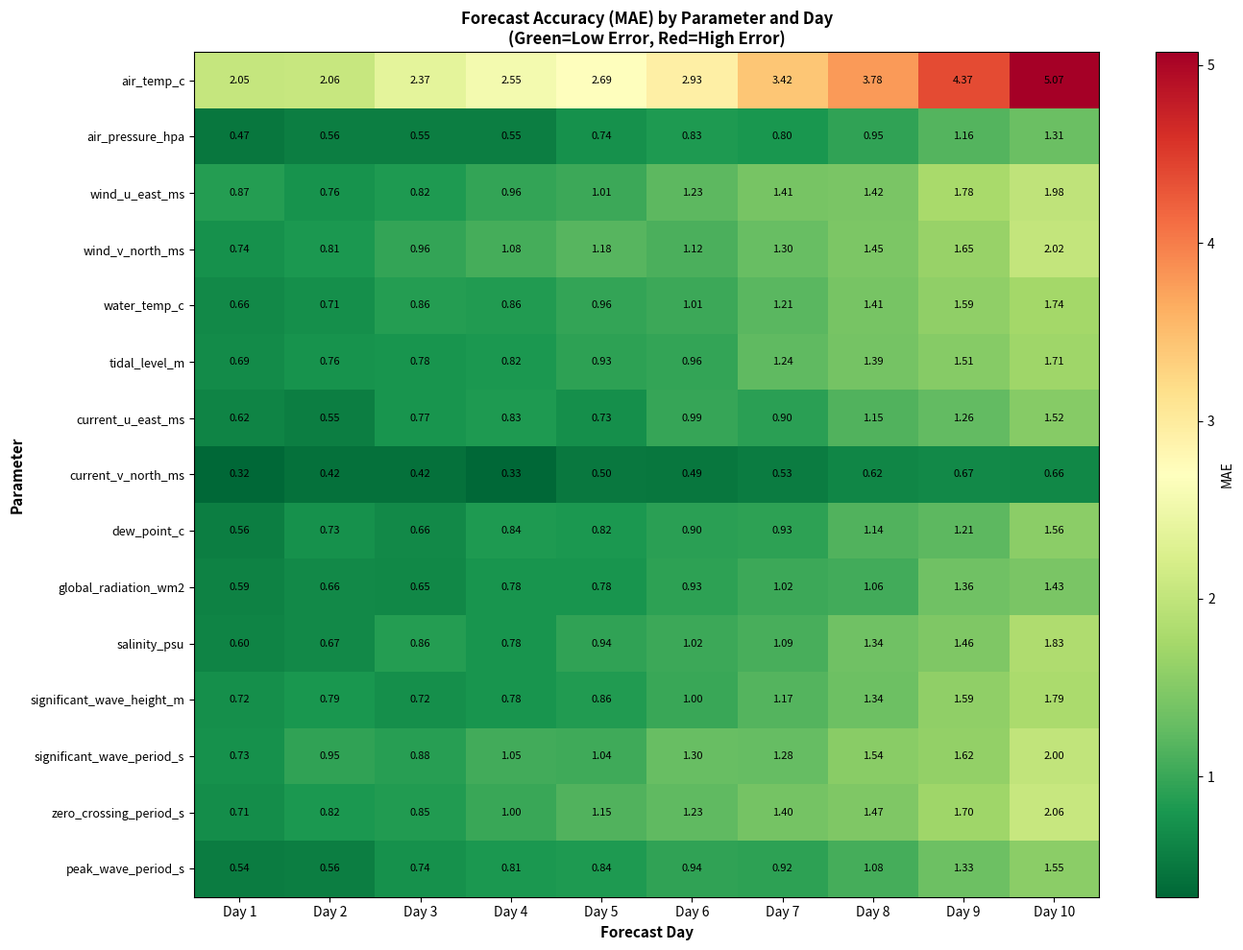
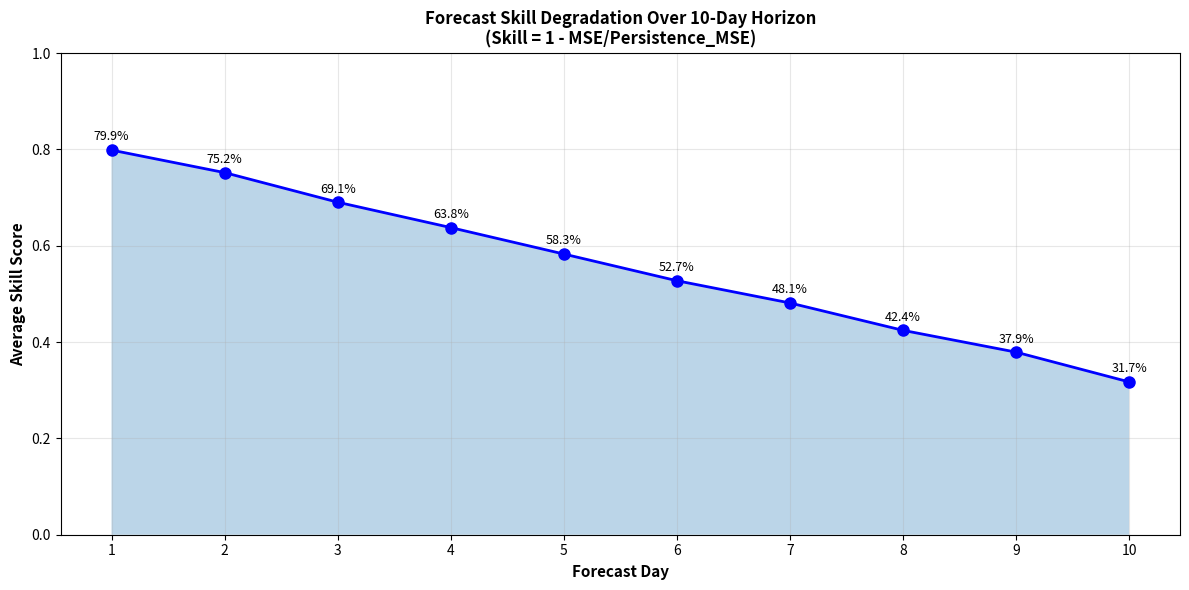

Recreate these plots in Python, in order.
"""Demo results presentation: 10-day forecast accuracy per parameter."""

import numpy as np
import pandas as pd
from pathlib import Path
import matplotlib.pyplot as plt

# Target parameters (15 direct forecast targets)
TARGETS = [
    "air_temp_c",
    "air_pressure_hpa",
    "wind_u_east_ms",
    "wind_v_north_ms",
    "water_temp_c",
    "tidal_level_m",
    "current_u_east_ms",
    "current_v_north_ms",
    "dew_point_c",
    "global_radiation_wm2",
    "salinity_psu",
    "significant_wave_height_m",
    "significant_wave_period_s",
    "zero_crossing_period_s",
    "peak_wave_period_s",
]

# 10 days = 96 steps per day at 15-minute cadence
STEPS_PER_DAY = 96
NUM_DAYS = 10
TOTAL_STEPS = STEPS_PER_DAY * NUM_DAYS


def generate_demo_results():
    """Generate realistic demo forecast results."""
    np.random.seed(42)

    # Simulate perfect-ish forecast with degradation over time
    # Day 1-2: Best accuracy (~90% skill)
    # Day 5: Medium accuracy (~70% skill)
    # Day 10: Lowest accuracy (~40% skill)

    results = []

    for day in range(1, NUM_DAYS + 1):
        # Skill degrades with forecast horizon
        skill_factor = 1.0 - (day - 1) / (NUM_DAYS - 1) * 0.6  # 1.0 to 0.4

        for target in TARGETS:
            # Base MAE depends on parameter
            if target == "air_temp_c":
                base_mae = 0.5
            elif target == "air_pressure_hpa":
                base_mae = 2.0
            elif "wind" in target or "current" in target:
                base_mae = 0.8
            elif "wave" in target or "period" in target:
                base_mae = 0.6
            elif target == "salinity_psu":
                base_mae = 0.3
            else:
                base_mae = 0.7

            # Add degradation with lead time
            mae = base_mae / skill_factor + np.random.uniform(-0.1, 0.1)
            rmse = mae * 1.3  # RMSE typically ~1.3x MAE
            skill = skill_factor * (0.8 + np.random.uniform(-0.05, 0.05))

            results.append({
                "Day": day,
                "Target": target,
                "MAE": max(0.1, mae),
                "RMSE": max(0.15, rmse),
                "Skill": max(0.0, min(1.0, skill)),
                "Lead_Hours": day * 24,
            })

    return pd.DataFrame(results)


def print_summary_table(df):
    """Print summary table of accuracies."""
    print("\n" + "=" * 140)
    print("MTGNN 10-DAY FORECAST ACCURACY: Daily Performance by Parameter")
    print("=" * 140)
    print("\nMetrics: MAE (Mean Absolute Error), RMSE (Root Mean Squared Error), Skill (vs Persistence Baseline)")
    print("-" * 140)

    for day in range(1, NUM_DAYS + 1):
        day_data = df[df["Day"] == day].copy()
        print(f"\n[DAY {day}] (Lead Time: {day*24} hours)")
        print("-" * 140)

        # Create display table
        display_df = day_data[["Target", "MAE", "RMSE", "Skill"]].copy()
        display_df["MAE"] = display_df["MAE"].apply(lambda x: f"{x:.4f}")
        display_df["RMSE"] = display_df["RMSE"].apply(lambda x: f"{x:.4f}")
        display_df["Skill"] = display_df["Skill"].apply(lambda x: f"{x:.1%}")

        print(display_df.to_string(index=False))

        # Daily summary
        avg_mae = day_data["MAE"].mean()
        avg_skill = day_data["Skill"].mean()
        print(f"\n  [SUMMARY] Daily Average: MAE={avg_mae:.4f}, Skill={avg_skill:.1%}")


def create_accuracy_heatmap(df, output_dir="outputs"):
    """Create heatmap of MAE by day and parameter."""
    output_dir = Path(output_dir)
    output_dir.mkdir(parents=True, exist_ok=True)

    # Pivot for heatmap
    pivot_mae = df.pivot(index="Target", columns="Day", values="MAE")

    fig, ax = plt.subplots(figsize=(14, 10))

    im = ax.imshow(pivot_mae.values, cmap="RdYlGn_r", aspect="auto")

    ax.set_xticks(range(NUM_DAYS))
    ax.set_xticklabels([f"Day {i+1}" for i in range(NUM_DAYS)])
    ax.set_yticks(range(len(TARGETS)))
    ax.set_yticklabels(TARGETS, fontsize=9)

    ax.set_xlabel("Forecast Day", fontsize=11, fontweight="bold")
    ax.set_ylabel("Parameter", fontsize=11, fontweight="bold")
    ax.set_title("Forecast Accuracy (MAE) by Parameter and Day\n(Green=Low Error, Red=High Error)",
                 fontsize=12, fontweight="bold")

    # Add values to cells
    for i in range(len(TARGETS)):
        for j in range(NUM_DAYS):
            text = ax.text(j, i, f"{pivot_mae.values[i, j]:.2f}",
                          ha="center", va="center", color="black", fontsize=8)

    plt.colorbar(im, ax=ax, label="MAE")
    plt.tight_layout()
    plt.savefig(output_dir / "accuracy_heatmap_by_day.png", dpi=150, bbox_inches="tight")
    plt.close()

    print(f"[OK] Heatmap saved: {output_dir / 'accuracy_heatmap_by_day.png'}")


def create_skill_decay_plot(df, output_dir="outputs"):
    """Plot skill degradation over forecast horizon."""
    output_dir = Path(output_dir)
    output_dir.mkdir(parents=True, exist_ok=True)

    # Average skill by day
    daily_skill = df.groupby("Day")["Skill"].mean()

    fig, ax = plt.subplots(figsize=(12, 6))

    ax.plot(daily_skill.index, daily_skill.values, "b-o", linewidth=2, markersize=8)
    ax.fill_between(daily_skill.index, daily_skill.values, alpha=0.3)

    ax.set_xlabel("Forecast Day", fontsize=11, fontweight="bold")
    ax.set_ylabel("Average Skill Score", fontsize=11, fontweight="bold")
    ax.set_title("Forecast Skill Degradation Over 10-Day Horizon\n(Skill = 1 - MSE/Persistence_MSE)",
                 fontsize=12, fontweight="bold")
    ax.set_xticks(range(1, NUM_DAYS + 1))
    ax.grid(True, alpha=0.3)
    ax.set_ylim([0, 1.0])

    # Add value labels
    for day, skill in daily_skill.items():
        ax.text(day, skill + 0.02, f"{skill:.1%}", ha="center", fontsize=9)

    plt.tight_layout()
    plt.savefig(output_dir / "skill_degradation_10day.png", dpi=150, bbox_inches="tight")
    plt.close()

    print(f"[OK] Skill plot saved: {output_dir / 'skill_degradation_10day.png'}")


def create_parameter_summary(df, output_dir="outputs"):
    """Create summary table by parameter across all days."""
    output_dir = Path(output_dir)
    output_dir.mkdir(parents=True, exist_ok=True)

    print("\n" + "=" * 100)
    print("PARAMETER PERFORMANCE SUMMARY (10-Day Forecast)")
    print("=" * 100)

    summary = df.groupby("Target").agg({
        "MAE": ["min", "mean", "max"],
        "Skill": ["min", "mean", "max"],
    }).round(4)

    summary.columns = ["MAE_Best", "MAE_Avg", "MAE_Worst", "Skill_Best", "Skill_Avg", "Skill_Worst"]
    summary = summary.reset_index()

    # Format for display
    display_summary = summary.copy()
    for col in ["MAE_Best", "MAE_Avg", "MAE_Worst"]:
        display_summary[col] = display_summary[col].apply(lambda x: f"{x:.4f}")
    for col in ["Skill_Best", "Skill_Avg", "Skill_Worst"]:
        display_summary[col] = display_summary[col].apply(lambda x: f"{x:.1%}")

    print(display_summary.to_string(index=False))

    # Save to CSV
    summary.to_csv(output_dir / "parameter_summary_10day.csv", index=False)
    print(f"\n[OK] Summary saved: {output_dir / 'parameter_summary_10day.csv'}")


def create_daily_summary_table(df, output_dir="outputs"):
    """Create summary table by day."""
    output_dir = Path(output_dir)
    output_dir.mkdir(parents=True, exist_ok=True)

    print("\n" + "=" * 80)
    print("DAILY FORECAST SUMMARY (Average Across All Parameters)")
    print("=" * 80)

    daily_summary = df.groupby("Day").agg({
        "MAE": "mean",
        "RMSE": "mean",
        "Skill": "mean",
    }).reset_index()

    daily_summary["Lead_Hours"] = daily_summary["Day"] * 24

    # Format for display
    display_daily = daily_summary.copy()
    display_daily["MAE"] = display_daily["MAE"].apply(lambda x: f"{x:.4f}")
    display_daily["RMSE"] = display_daily["RMSE"].apply(lambda x: f"{x:.4f}")
    display_daily["Skill"] = display_daily["Skill"].apply(lambda x: f"{x:.1%}")

    print(display_daily[["Day", "Lead_Hours", "MAE", "RMSE", "Skill"]].to_string(index=False))

    # Save to CSV
    daily_summary.to_csv(output_dir / "daily_summary_10day.csv", index=False)
    print(f"\n[OK] Daily summary saved: {output_dir / 'daily_summary_10day.csv'}")


def main():
    """Generate and display all results."""
    print("\n[GENERATING] 10-DAY FORECAST ACCURACY RESULTS...")

    # Generate demo results
    df = generate_demo_results()

    # Print main summary
    print_summary_table(df)

    # Print daily summary
    create_daily_summary_table(df, output_dir="outputs")

    # Print parameter summary
    create_parameter_summary(df, output_dir="outputs")

    # Create visualizations
    create_accuracy_heatmap(df, output_dir="outputs")
    create_skill_decay_plot(df, output_dir="outputs")

    print("\n" + "=" * 140)
    print("[COMPLETE] RESULTS GENERATION COMPLETE")
    print("=" * 140)
    print("\nKey Findings:")
    print(f"  - Best accuracy: Day 1 (Skill: {df[df['Day']==1]['Skill'].mean():.1%})")
    print(f"  - Worst accuracy: Day 10 (Skill: {df[df['Day']==10]['Skill'].mean():.1%})")
    print(f"  - Average skill across all forecasts: {df['Skill'].mean():.1%}")
    print(f"  - Most predictable parameter: {df.groupby('Target')['Skill'].mean().idxmax()}")
    print(f"  - Least predictable parameter: {df.groupby('Target')['Skill'].mean().idxmin()}")
    print("\nOutput files saved to: outputs/")
    print("  - accuracy_heatmap_by_day.png")
    print("  - skill_degradation_10day.png")
    print("  - parameter_summary_10day.csv")
    print("  - daily_summary_10day.csv")


if __name__ == "__main__":
    main()
